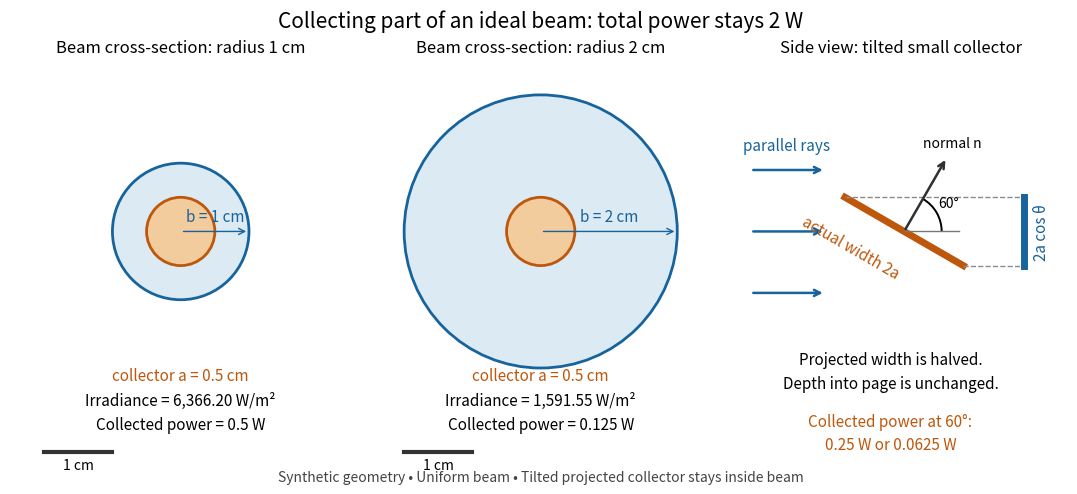

This figure's Python source: (Note: this script raises an exception after producing the figure.)
"""Ideal beam collection, with fixed total power; no measured data.

Run from _media with Python 3.14, matplotlib 3.10.7 and numpy 2.3.5.
The PNG is written to the current directory with this script's basename.
"""

from pathlib import Path

import matplotlib.pyplot as plt
from matplotlib.patches import Arc, Circle
import numpy as np


def main():
    power_w, collector_m = 2.0, 0.005
    radii_m = np.array([0.01, 0.02])
    irradiance = power_w / (np.pi * radii_m**2)
    collected = irradiance * np.pi * collector_m**2
    np.testing.assert_allclose(collected, [0.5, 0.125], rtol=1e-14)
    theta = np.deg2rad(60)
    np.testing.assert_allclose(np.cos(theta), 0.5, atol=1e-14)

    plt.rcParams.update({"font.size": 11, "axes.titlesize": 12})
    fig, axes = plt.subplots(1, 3, figsize=(10.8, 4.8), layout="constrained")
    fig.patch.set_facecolor("white")
    fig.suptitle("Collecting part of an ideal beam: total power stays 2 W", fontsize=15)
    blue, orange = "#17649c", "#bd570c"
    for ax, radius, e, p in zip(axes[:2], radii_m * 100, irradiance, collected):
        ax.set_aspect("equal")
        ax.add_patch(Circle((0, 0), radius, facecolor="#dceaf4", edgecolor=blue, lw=2))
        ax.add_patch(Circle((0, 0), 0.5, facecolor="#f3cc9e", edgecolor=orange, lw=2))
        ax.annotate("", xy=(radius, 0), xytext=(0, 0),
                    arrowprops={"arrowstyle": "->", "color": blue})
        ax.text(radius / 2, 0.16, f"b = {radius:g} cm", ha="center", color=blue)
        ax.text(0, -2.18, "collector a = 0.5 cm", ha="center", color=orange)
        ax.set_title(f"Beam cross-section: radius {radius:g} cm")
        ax.text(0, -2.65, f"Irradiance = {e:,.2f} W/m²\nCollected power = {p:g} W",
                ha="center", va="center", linespacing=1.6)
        ax.plot([-2, -1], [-3.23, -3.23], color="#333333", lw=3)
        ax.text(-1.5, -3.48, "1 cm", ha="center", fontsize=10)
        ax.set(xlim=(-2.5, 2.5), ylim=(-3.65, 2.5))
        ax.axis("off")

    ax = axes[2]
    center = np.array([0.8, 0.0])
    normal = np.array([np.cos(theta), np.sin(theta)])
    tangent = np.array([-np.sin(theta), np.cos(theta)])
    endpoints = np.array([center - tangent, center + tangent])
    projection_x = 2.55
    for y in [-0.9, 0, 0.9]:
        ax.annotate("", xy=(-0.35, y), xytext=(-1.45, y),
                    arrowprops={"arrowstyle": "->", "color": blue, "lw": 1.8})
    ax.text(-0.92, 1.2, "parallel rays", ha="center", color=blue)
    ax.plot(endpoints[:, 0], endpoints[:, 1], color=orange, lw=5)
    for x, y in endpoints:
        ax.plot([x, projection_x], [y, y], color="#8b8b8b", ls="--", lw=1)
    ax.plot([projection_x, projection_x], endpoints[:, 1], color=blue, lw=5)
    ax.text(projection_x + 0.14, 0, "2a cos θ", va="center", rotation=90, color=blue)
    ax.text(0.01, -0.68, "actual width 2a", color=orange, ha="center", rotation=-30)
    ax.annotate("", xy=center + normal * 1.25, xytext=center,
                arrowprops={"arrowstyle": "->", "lw": 1.8, "color": "#303030"})
    ax.text(*(center + normal * 1.42), "normal n", ha="center", fontsize=10)
    ax.plot([center[0], center[0] + 0.8], [0, 0], color="#777777", lw=1)
    ax.add_patch(Arc(center, 1.1, 1.1, theta1=0, theta2=60, lw=1.4))
    ax.text(1.45, 0.36, "60°", ha="center", fontsize=10)
    ax.set_title("Side view: tilted small collector")
    ax.text(0.6, -2.05, "Projected width is halved.\nDepth into page is unchanged.",
            ha="center", va="center", linespacing=1.5)
    ax.text(0.6, -2.95, "Collected power at 60°:\n0.25 W or 0.0625 W", ha="center",
            va="center", linespacing=1.5, color=orange)
    ax.set(xlim=(-1.7, 3.2), ylim=(-3.65, 2.5), aspect="equal")
    ax.axis("off")
    fig.text(0.5, 0.008, "Synthetic geometry • Uniform beam • Tilted projected collector stays inside beam",
             ha="center", fontsize=10, color="#444444")
    fig.savefig(Path.cwd() / (Path(__file__).stem + ".png"), dpi=120, facecolor="white", transparent=False)
    plt.close(fig)


if __name__ == "__main__":
    main()
